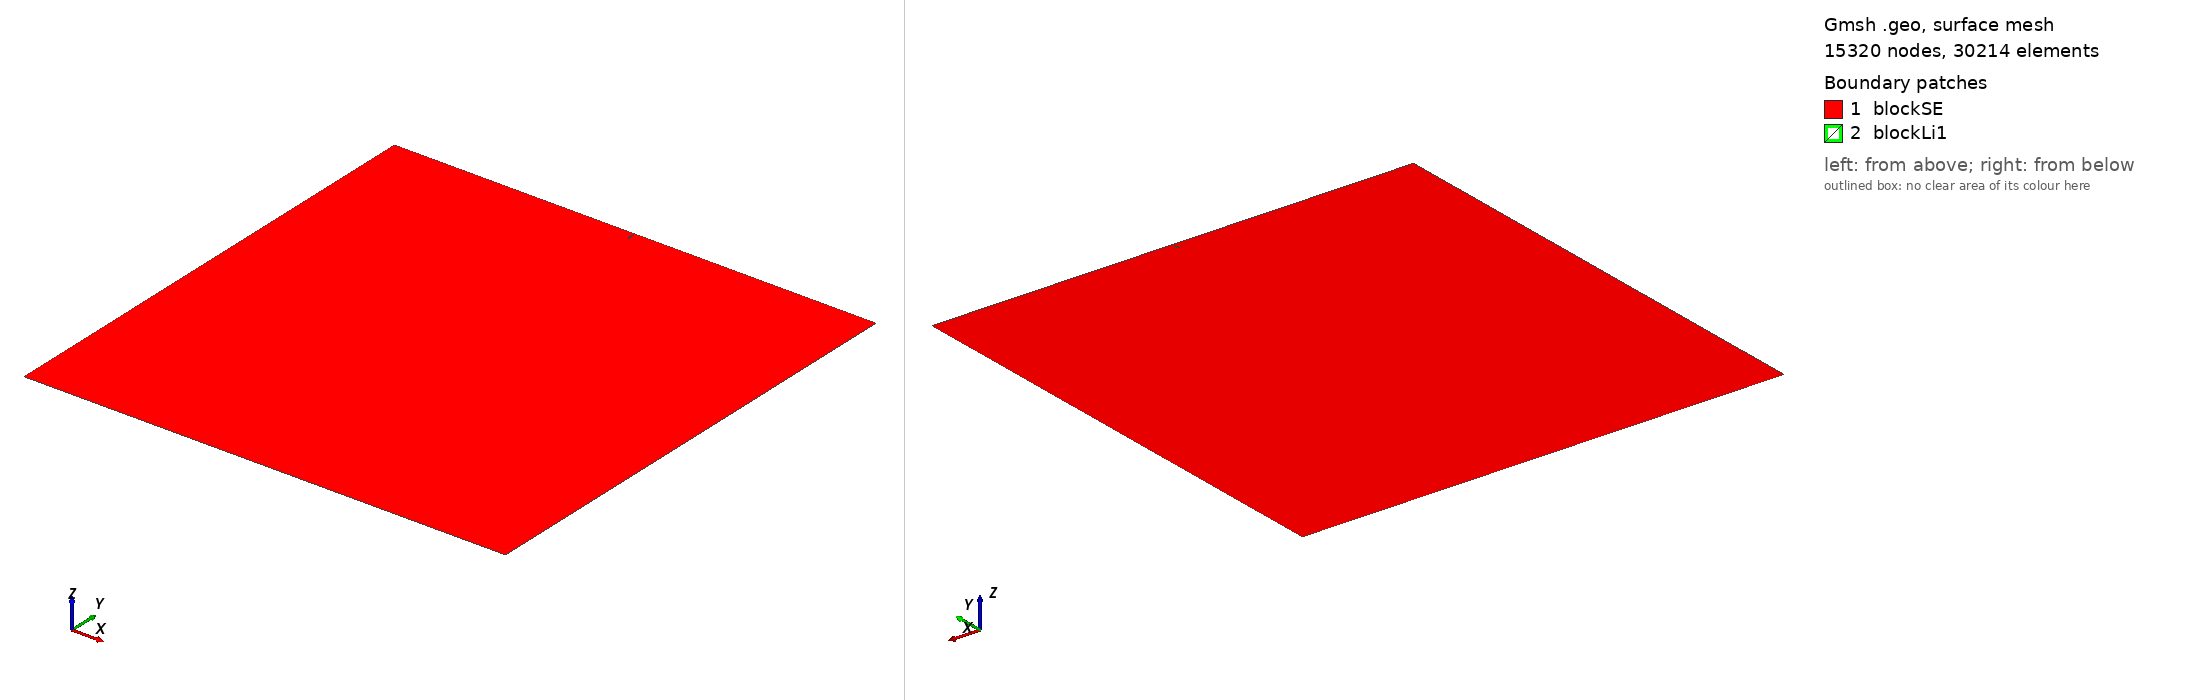

Gmsh geometry script, surface-meshed: 15320 nodes, 30214 surface elements. Boundary patches (legend numbers): 1 blockSE, 2 blockLi1. Left view from above one corner, right view from below the opposite corner. Legend entries are the model's physical surfaces. The drawing asked Gmsh for element sizes between 1% and 20% of the model's largest extent; the script's own settings can give other sizes.

=== mdlR2.geo (drawn) ===
/// Model 1: Build a model with three void vertically distributed
///  With the first hole filled in with a thin layer of Li metal

// Parameters 
lx   = 1000;  // length of the model, in unit um
ly   = 1000;  //height of the model, in unit um
cntx = lx/2; // hole always stay at the middle
cntR = 2; // Radius of the hole
deep  = 5; // Distance of each hole
dHole = 1; // Distance of each hole
cnty1 = ly - deep - cntR; // y coordinate of the first hole center
cnty2 = ly - deep -dHole - 3*cntR; // y coordinate of the second hole center
cnty3 = ly - deep -2*dHole - 5*cntR; // y coordinate of the second hole center

m1    = 5; // mesh characteristic length for boundary points
m2    = 0.1; // mesh characteristic length for interface points
m3    = 0.01; // mesh characteristic length for inner points
thk   = 0.1; // Thickness of the deposited Li metal

//**** Create points **/
// Create points for the boundary
Point(1) = {0, 0, 0, m1};   Point(2) = {lx, 0, 0, m1};
Point(3) = {lx, ly, 0, m1}; Point(4) = {0, ly, 0, m1};
// Create points for the interface of the first hole
Point(5) = {cntx, cnty1, 0, m2};        Point(6) = {cntx+cntR, cnty1, 0, m2};
Point(7) = {cntx, cnty1+cntR, 0, m2};   Point(8) = {cntx-cntR, cnty1, 0, m2};
Point(9) = {cntx, cnty1-cntR, 0, m2};
// Create points for the interface of the second hole
Point(10) = {cntx, cnty2, 0, m2};        Point(11) = {cntx+cntR, cnty2, 0, m2};
Point(12) = {cntx, cnty2+cntR, 0, m2};   Point(13) = {cntx-cntR, cnty2, 0, m2};
Point(14) = {cntx, cnty2-cntR, 0, m2};
// Create points for the interface of the third hole
Point(15) = {cntx, cnty3, 0, m2};        Point(16) = {cntx+cntR, cnty3, 0, m2};
Point(17) = {cntx, cnty3+cntR, 0, m2};   Point(18) = {cntx-cntR, cnty3, 0, m2};
Point(19) = {cntx, cnty3-cntR, 0, m2};
// Create points for the internal boundary of first hole
Point(20) = {cntx+cntR-thk, cnty1, 0, m3}; Point(21) = {cntx, cnty1+cntR-thk, 0, m3};   
Point(22) = {cntx-cntR+thk, cnty1, 0, m3}; Point(23) = {cntx, cnty1-cntR+thk, 0, m3};

//***** Create lines **/
// Creat lines for the out boundary
Line(1) = {1, 2};  Line(2) = {2, 3};  
Line(3) = {3, 4};  Line(4) = {4, 1};
// Create lines for the interface of first hole
Circle(5) = {6, 5, 7};
Circle(6) = {7, 5, 8};
Circle(7) = {8, 5, 9};
Circle(8) = {9, 5, 6};
// Create lines for the interface of the second hole
Circle(9) = {11, 10, 12};
Circle(10) = {12, 10, 13};
Circle(11) = {13, 10, 14};
Circle(12) = {14, 10, 11};
// Create lines for the interface of the third hole
Circle(13) = {16, 15, 17};
Circle(14) = {17, 15, 18};
Circle(15) = {18, 15, 19};
Circle(16) = {19, 15, 16};
// Create lines for the inner boundary of the first hole
Circle(17)  = {20, 5, 21};
Circle(18) = {21, 5, 22};
Circle(19) = {22, 5, 23};
Circle(20) = {23, 5, 20};

//*** Create loops from lines **/
Curve Loop(17) = {1, 2, 3, 4};   // Outer boundary
Curve Loop(18) = {6, 7, 8, 5};   // Interface of the first hole
Curve Loop(19) = {10, 11, 12, 9};   // Interface of the second hole
Curve Loop(20) = {14, 15, 16, 13};   // Interface of the third hole
Curve Loop(21) = {18, 19, 20, 17};  // Inner boundary of the first hole

//*** Create blocks from lines **/
Plane Surface(1) = {17, 18, 19, 20}; // creat block SE
Plane Surface(2) = {18, 21}; // creat block Li

//*** Assign names to boundaries and blocks **/
//+
Physical Curve("bottom") = {1};
//+
Physical Curve("right") = {2};
//+
Physical Curve("top") = {3};
//+
Physical Curve("left") = {4};
//+
Physical Curve("interface1") = {5,6,7,8};
//+
Physical Curve("interface2") = {9,10,11,12};
//+
Physical Curve("interface3") = {13,14,15,16};
//+
Physical Curve("inner1") = {17,18,19,20};
//+
Physical Surface("blockSE") = {1};
//+
Physical Surface("blockLi1") = {2};
